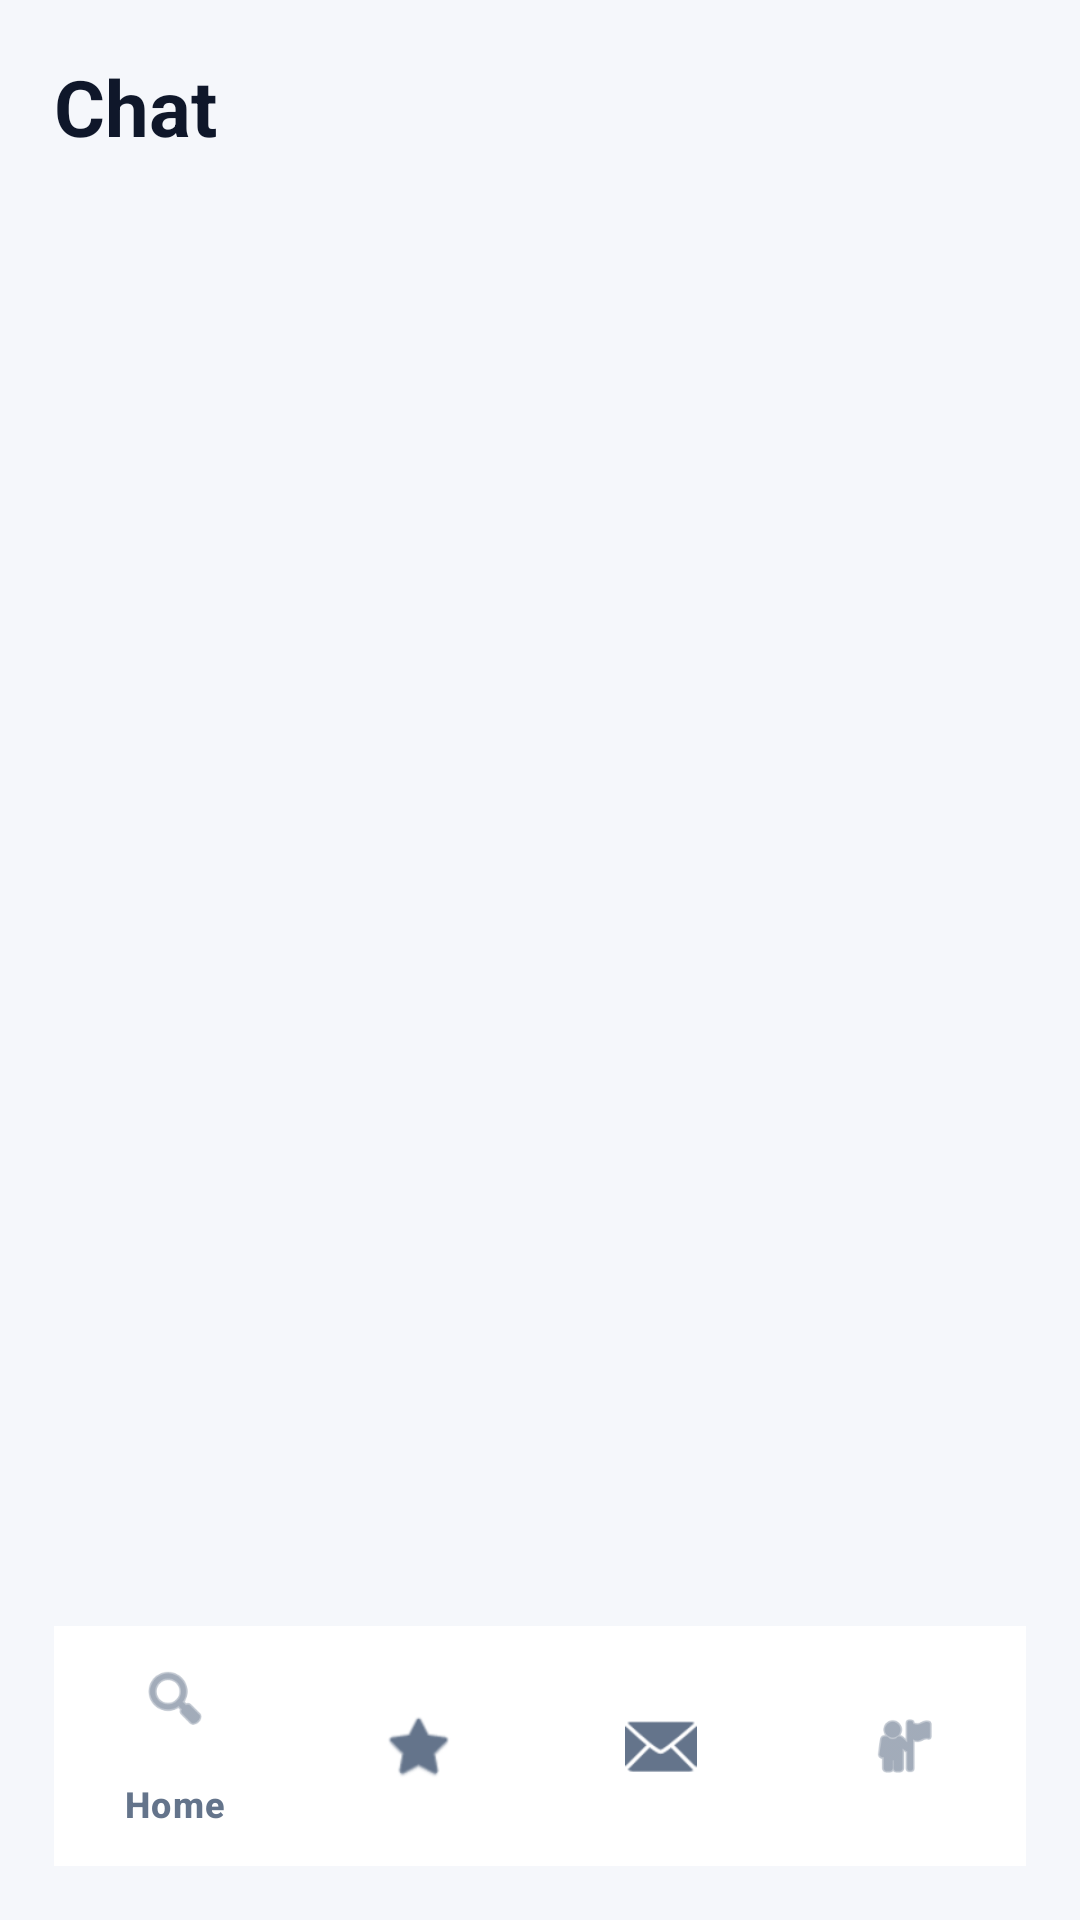

Produce the Android XML layout that renders to this screen, including the resource entries it uses.
<!-- AndroidManifest.xml: application theme Theme.StudentskiMarketplace -->
<!-- res/layout/activity_chat.xml -->
<?xml version="1.0" encoding="utf-8"?>
<androidx.coordinatorlayout.widget.CoordinatorLayout
    xmlns:android="http://schemas.android.com/apk/res/android"
    xmlns:app="http://schemas.android.com/apk/res-auto"
    android:layout_width="match_parent"
    android:layout_height="match_parent"
    android:background="#F5F7FB">

    <androidx.constraintlayout.widget.ConstraintLayout
        android:layout_width="match_parent"
        android:layout_height="match_parent"
        android:padding="18dp">

        <TextView
            android:id="@+id/tvHeaderChats"
            android:layout_width="0dp"
            android:layout_height="wrap_content"
            android:text="Chat"
            android:textSize="26sp"
            android:textStyle="bold"
            android:textColor="#0F172A"
            app:layout_constraintTop_toTopOf="parent"
            app:layout_constraintStart_toStartOf="parent"
            app:layout_constraintEnd_toEndOf="parent"/>

        <ProgressBar
            android:id="@+id/progressChats"
            android:layout_width="wrap_content"
            android:layout_height="wrap_content"
            android:layout_marginTop="12dp"
            android:visibility="gone"
            app:layout_constraintTop_toBottomOf="@+id/tvHeaderChats"
            app:layout_constraintStart_toStartOf="parent"
            app:layout_constraintEnd_toEndOf="parent"/>

        <androidx.recyclerview.widget.RecyclerView
            android:id="@+id/rvContent"
            android:layout_width="0dp"
            android:layout_height="0dp"
            android:clipToPadding="false"
            android:paddingTop="12dp"
            android:paddingBottom="86dp"
            app:layout_constraintTop_toBottomOf="@+id/progressChats"
            app:layout_constraintStart_toStartOf="parent"
            app:layout_constraintEnd_toEndOf="parent"
            app:layout_constraintBottom_toTopOf="@id/bottomNav"/>

        <com.google.android.material.bottomnavigation.BottomNavigationView
            android:id="@+id/bottomNav"
            android:layout_width="0dp"
            android:layout_height="wrap_content"
            android:background="#FFFFFF"
            app:itemIconTint="#64748B"
            app:itemTextColor="#64748B"
            app:itemRippleColor="#E0E7FF"
            app:menu="@menu/bottom_nav_menu"
            app:layout_constraintStart_toStartOf="parent"
            app:layout_constraintEnd_toEndOf="parent"
            app:layout_constraintBottom_toBottomOf="parent"/>

    </androidx.constraintlayout.widget.ConstraintLayout>

</androidx.coordinatorlayout.widget.CoordinatorLayout>
<!-- resources referenced by this layout -->
<resources>
  <style name="Theme.StudentskiMarketplace" parent="Base.Theme.StudentskiMarketplace" />
  <style name="Base.Theme.StudentskiMarketplace" parent="Theme.Material3.DayNight.NoActionBar">
          
          
      </style>
</resources>
